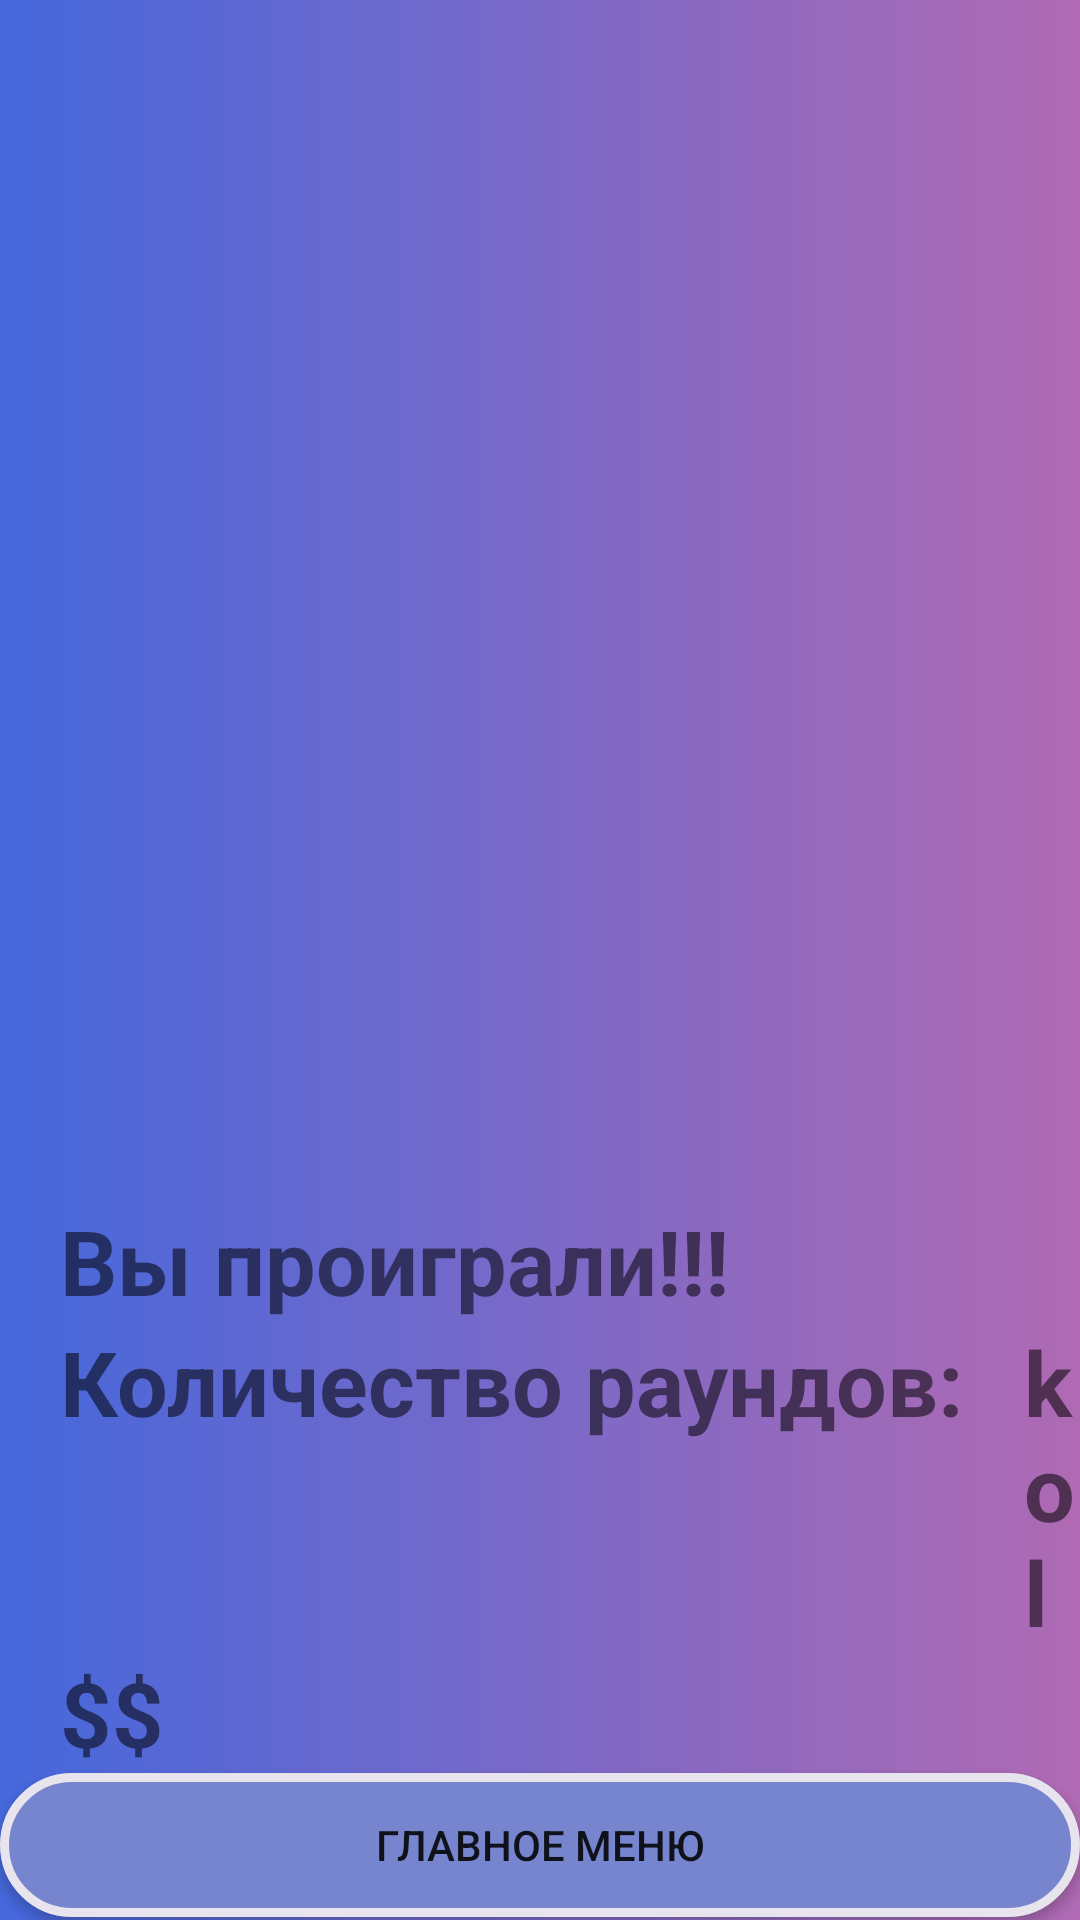

This screen was rendered from an Android layout file. Write that file and the resources it references.
<!-- AndroidManifest.xml: application theme AppTheme -->
<!-- res/layout/activity_result.xml -->
<?xml version="1.0" encoding="utf-8"?>
<LinearLayout
    xmlns:android="http://schemas.android.com/apk/res/android"
    xmlns:app="http://schemas.android.com/apk/res-auto"
    xmlns:tools="http://schemas.android.com/tools"
    android:layout_width="match_parent"
    android:orientation="vertical"
    android:layout_height="match_parent"
    android:background="@drawable/fon"
    tools:context=".Result.Res_sms">
    <LinearLayout
        android:id="@+id/lose"
        android:layout_width="match_parent"
        android:layout_height="match_parent"
        android:orientation="vertical"
        >

        <ImageView
            android:layout_width="match_parent"
            android:layout_height="400dp"
            app:srcCompat="@drawable/df" />

        <TextView
            android:text="Вы проиграли!!!"
            android:layout_marginLeft="20dp"
            style="@style/text_prog"
            />
        <LinearLayout
            android:layout_width="wrap_content"
            android:layout_height="wrap_content"
            android:orientation="horizontal"
            >
            <TextView
                android:text="Количество раундов:"
                android:layout_marginLeft="20dp"
                style="@style/text_prog"
                />

            <TextView
                android:id="@+id/d"
                android:layout_marginLeft="20dp"
                android:text="kol"
                style="@style/text_prog"
                />
        </LinearLayout>

<LinearLayout
    android:layout_width="match_parent"
    android:layout_height="wrap_content"
    android:orientation="horizontal"
    >
    <TextView
        android:id="@+id/kol"
        android:layout_width="wrap_content"
        android:layout_height="wrap_content"
        android:text="$"
        android:layout_marginLeft="20dp"
        android:gravity="center"
        android:textStyle="bold"
        android:textSize="30dp"
        />

    <TextView
        android:layout_width="wrap_content"
        android:gravity="center"
        android:layout_height="wrap_content"
        android:text="$"
        android:textStyle="bold"
        android:textSize="30dp"
        />
</LinearLayout>

        <Button
            android:id="@+id/menu_m"
            android:layout_width="match_parent"
            android:layout_height="wrap_content"
            android:text="Главное меню"
            android:background="@drawable/vybor"
            />
    </LinearLayout>

</LinearLayout>
<!-- resources referenced by this layout -->
<resources>
  <!-- drawable fon (drawable) -->
  <?xml version="1.0" encoding="utf-8"?>
  <shape xmlns:android="http://schemas.android.com/apk/res/android">
      <gradient
          android:endColor="#B06AB3"
          android:startColor="#4568DC"
          />
  </shape>
  <!-- drawable vybor (drawable) -->
  <?xml version="1.0" encoding="utf-8"?>
  <shape xmlns:android="http://schemas.android.com/apk/res/android">
  <solid android:color="#7785CF"
  
      />
      <corners
          android:radius="28dp"
          />
      <stroke
          android:width="3dp"
          android:color="#E8E4ED"
          />
  </shape>
  <style name="text_prog">
          <item name="android:layout_width">match_parent</item>
          <item name="android:layout_height">wrap_content</item>
          <item name="android:textStyle">bold</item>
          <item name="android:textSize">30dp</item>
      </style>
  <style name="AppTheme" parent="Theme.AppCompat.Light.DarkActionBar">
          
          <item name="colorPrimary">@color/colorPrimary</item>
          <item name="colorPrimaryDark">@color/colorPrimaryDark</item>
          <item name="colorAccent">@color/colorAccent</item>
      </style>
  <color name="colorPrimary">#6200EE</color>
  <color name="colorPrimaryDark">#3700B3</color>
  <color name="colorAccent">#03DAC5</color>
</resources>
